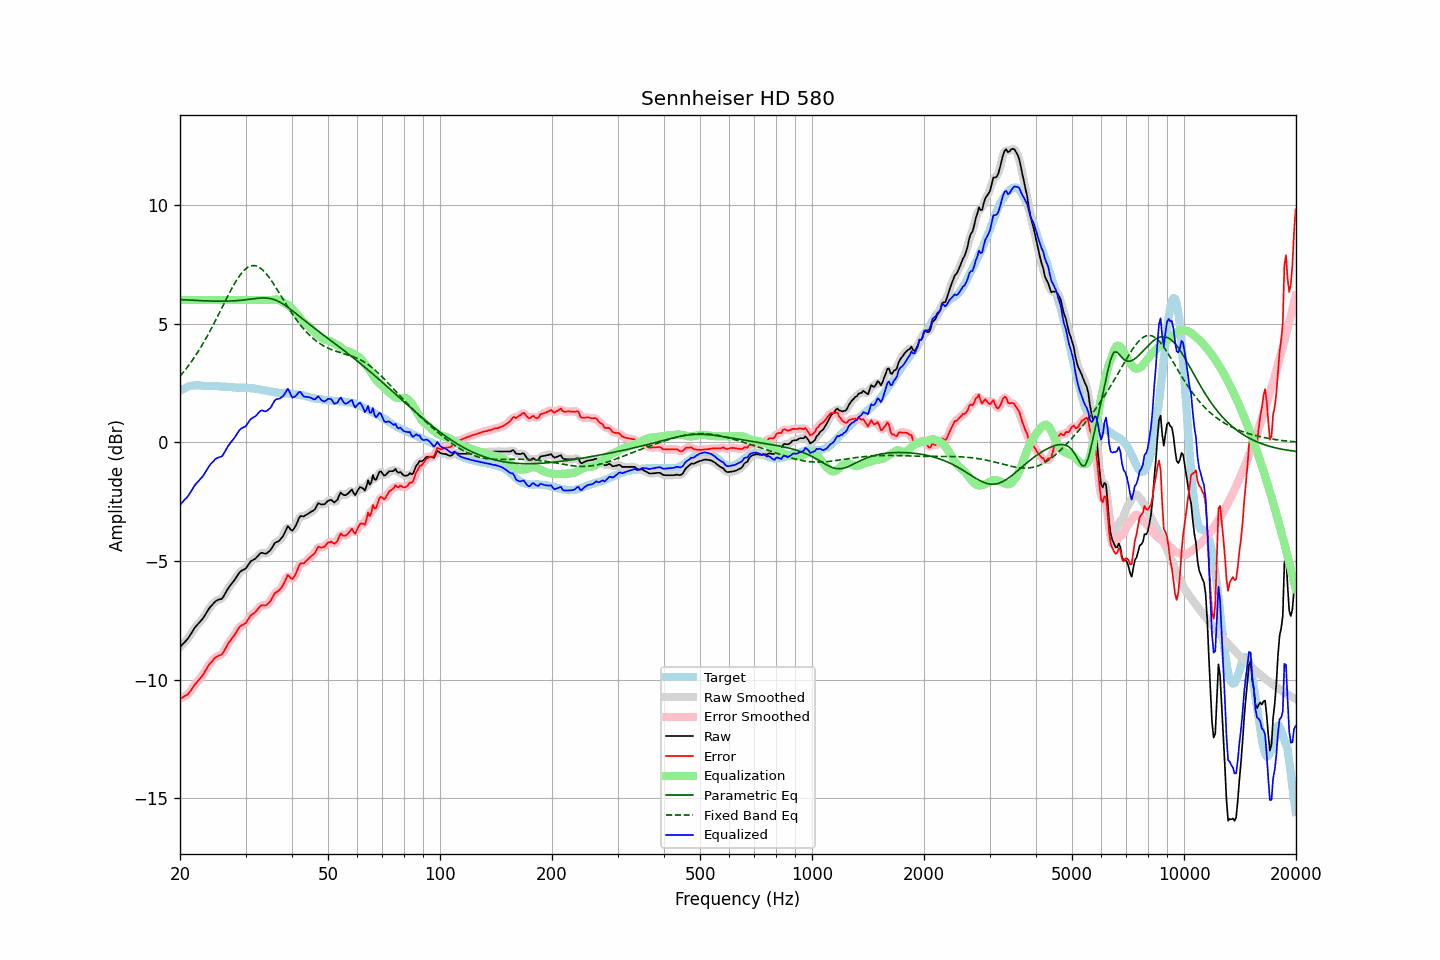

Data behind this chart, as committed beside it:
frequency, raw, error, smoothed, error_smoothed, equalization, parametric_eq, fixed_band_eq, equalized_raw, equalized_smoothed, target
20.00, -8.64, -10.81, -8.63, -10.81, 6.00, 6.02, 2.78, -2.64, -2.63, 2.18
20.20, -8.57, -10.78, -8.57, -10.78, 6.00, 6.01, 2.87, -2.57, -2.57, 2.22
20.40, -8.49, -10.74, -8.50, -10.75, 6.00, 6.01, 2.95, -2.49, -2.50, 2.26
20.61, -8.42, -10.69, -8.42, -10.70, 6.00, 6.01, 3.03, -2.42, -2.42, 2.27
20.81, -8.35, -10.66, -8.34, -10.66, 6.00, 6.00, 3.12, -2.35, -2.34, 2.31
21.02, -8.27, -10.62, -8.26, -10.60, 6.00, 6.00, 3.21, -2.27, -2.26, 2.35
21.23, -8.16, -10.52, -8.16, -10.53, 6.00, 5.99, 3.30, -2.16, -2.16, 2.36
21.44, -8.05, -10.44, -8.05, -10.44, 6.00, 5.99, 3.39, -2.05, -2.05, 2.38
21.66, -7.95, -10.34, -7.94, -10.33, 6.00, 5.99, 3.49, -1.95, -1.94, 2.39
21.87, -7.83, -10.23, -7.84, -10.24, 6.00, 5.98, 3.59, -1.83, -1.84, 2.39
22.09, -7.75, -10.15, -7.75, -10.15, 6.00, 5.98, 3.69, -1.75, -1.75, 2.40
22.31, -7.68, -10.08, -7.67, -10.07, 6.00, 5.98, 3.80, -1.68, -1.67, 2.40
22.54, -7.60, -10.00, -7.60, -10.00, 6.00, 5.97, 3.90, -1.60, -1.60, 2.40
22.76, -7.53, -9.92, -7.53, -9.92, 6.00, 5.97, 4.01, -1.53, -1.53, 2.39
22.99, -7.45, -9.83, -7.44, -9.82, 6.00, 5.97, 4.13, -1.45, -1.44, 2.38
23.22, -7.35, -9.73, -7.35, -9.72, 6.00, 5.97, 4.24, -1.35, -1.35, 2.38
23.45, -7.24, -9.61, -7.24, -9.61, 6.00, 5.96, 4.36, -1.24, -1.24, 2.37
23.69, -7.13, -9.50, -7.12, -9.49, 6.00, 5.96, 4.48, -1.13, -1.12, 2.37
23.92, -7.02, -9.38, -7.02, -9.39, 6.00, 5.96, 4.61, -1.02, -1.02, 2.37
24.16, -6.93, -9.30, -6.93, -9.30, 6.00, 5.96, 4.73, -0.93, -0.93, 2.38
24.40, -6.85, -9.23, -6.85, -9.22, 6.00, 5.95, 4.86, -0.85, -0.85, 2.38
24.65, -6.78, -9.14, -6.77, -9.15, 6.00, 5.95, 4.99, -0.78, -0.77, 2.37
24.89, -6.71, -9.07, -6.71, -9.08, 6.00, 5.95, 5.12, -0.71, -0.71, 2.37
25.14, -6.67, -9.03, -6.67, -9.03, 6.00, 5.95, 5.26, -0.67, -0.67, 2.37
25.39, -6.64, -9.00, -6.64, -9.00, 6.00, 5.95, 5.39, -0.64, -0.64, 2.37
25.65, -6.62, -8.97, -6.62, -8.98, 6.00, 5.95, 5.53, -0.62, -0.62, 2.35
25.91, -6.60, -8.94, -6.58, -8.92, 6.00, 5.95, 5.66, -0.60, -0.58, 2.34
26.16, -6.50, -8.85, -6.50, -8.84, 6.00, 5.95, 5.80, -0.50, -0.50, 2.34
26.43, -6.39, -8.73, -6.39, -8.73, 6.00, 5.95, 5.93, -0.39, -0.39, 2.34
26.69, -6.27, -8.61, -6.27, -8.61, 6.00, 5.95, 6.07, -0.27, -0.27, 2.34
26.96, -6.15, -8.48, -6.16, -8.49, 6.00, 5.95, 6.20, -0.15, -0.16, 2.33
27.23, -6.06, -8.39, -6.06, -8.39, 6.00, 5.96, 6.33, -0.06, -0.06, 2.33
27.50, -5.97, -8.30, -5.97, -8.29, 6.00, 5.96, 6.46, 0.03, 0.03, 2.33
27.77, -5.88, -8.20, -5.88, -8.20, 6.00, 5.96, 6.58, 0.12, 0.12, 2.32
28.05, -5.80, -8.11, -5.79, -8.11, 6.00, 5.97, 6.70, 0.20, 0.21, 2.32
28.33, -5.70, -8.00, -5.69, -8.00, 6.00, 5.97, 6.81, 0.30, 0.31, 2.31
28.62, -5.59, -7.89, -5.59, -7.89, 6.00, 5.98, 6.92, 0.41, 0.41, 2.31
28.90, -5.49, -7.79, -5.50, -7.80, 6.00, 5.98, 7.01, 0.51, 0.50, 2.30
29.19, -5.43, -7.73, -5.43, -7.74, 6.00, 5.99, 7.11, 0.57, 0.57, 2.30
29.48, -5.39, -7.70, -5.39, -7.70, 6.00, 6.00, 7.19, 0.61, 0.61, 2.31
29.78, -5.36, -7.66, -5.35, -7.66, 6.00, 6.00, 7.26, 0.64, 0.65, 2.30
30.08, -5.31, -7.62, -5.29, -7.60, 6.00, 6.01, 7.32, 0.69, 0.71, 2.31
30.38, -5.21, -7.50, -5.21, -7.50, 6.00, 6.02, 7.37, 0.79, 0.79, 2.29
30.68, -5.12, -7.40, -5.12, -7.40, 6.00, 6.03, 7.41, 0.88, 0.88, 2.29
30.99, -5.02, -7.29, -5.03, -7.31, 6.00, 6.04, 7.44, 0.98, 0.97, 2.28
31.30, -4.98, -7.25, -4.98, -7.25, 6.00, 6.05, 7.45, 1.02, 1.02, 2.27
31.61, -4.94, -7.21, -4.93, -7.20, 6.00, 6.06, 7.45, 1.06, 1.07, 2.27
31.93, -4.90, -7.15, -4.89, -7.14, 6.00, 6.06, 7.44, 1.10, 1.11, 2.25
32.24, -4.83, -7.07, -4.82, -7.07, 6.00, 6.07, 7.42, 1.17, 1.18, 2.24
32.57, -4.75, -6.99, -4.75, -6.98, 6.00, 6.08, 7.39, 1.25, 1.25, 2.24
32.89, -4.68, -6.90, -4.69, -6.91, 6.00, 6.08, 7.35, 1.32, 1.31, 2.23
33.22, -4.66, -6.86, -4.67, -6.88, 6.00, 6.08, 7.29, 1.34, 1.33, 2.21
33.55, -4.68, -6.88, -4.68, -6.87, 6.00, 6.09, 7.23, 1.32, 1.32, 2.20
33.89, -4.70, -6.88, -4.68, -6.87, 6.00, 6.08, 7.15, 1.30, 1.32, 2.18
34.23, -4.68, -6.86, -4.67, -6.84, 6.00, 6.08, 7.08, 1.32, 1.33, 2.18
34.57, -4.62, -6.77, -4.63, -6.79, 6.00, 6.07, 6.99, 1.38, 1.37, 2.16
34.92, -4.57, -6.71, -4.56, -6.71, 6.00, 6.06, 6.90, 1.43, 1.44, 2.15
35.27, -4.47, -6.61, -4.46, -6.59, 6.00, 6.05, 6.80, 1.53, 1.54, 2.14
35.62, -4.36, -6.48, -4.36, -6.48, 6.01, 6.03, 6.70, 1.65, 1.65, 2.12
35.97, -4.25, -6.35, -4.27, -6.38, 6.02, 6.00, 6.59, 1.77, 1.75, 2.11
... 635 more rows
